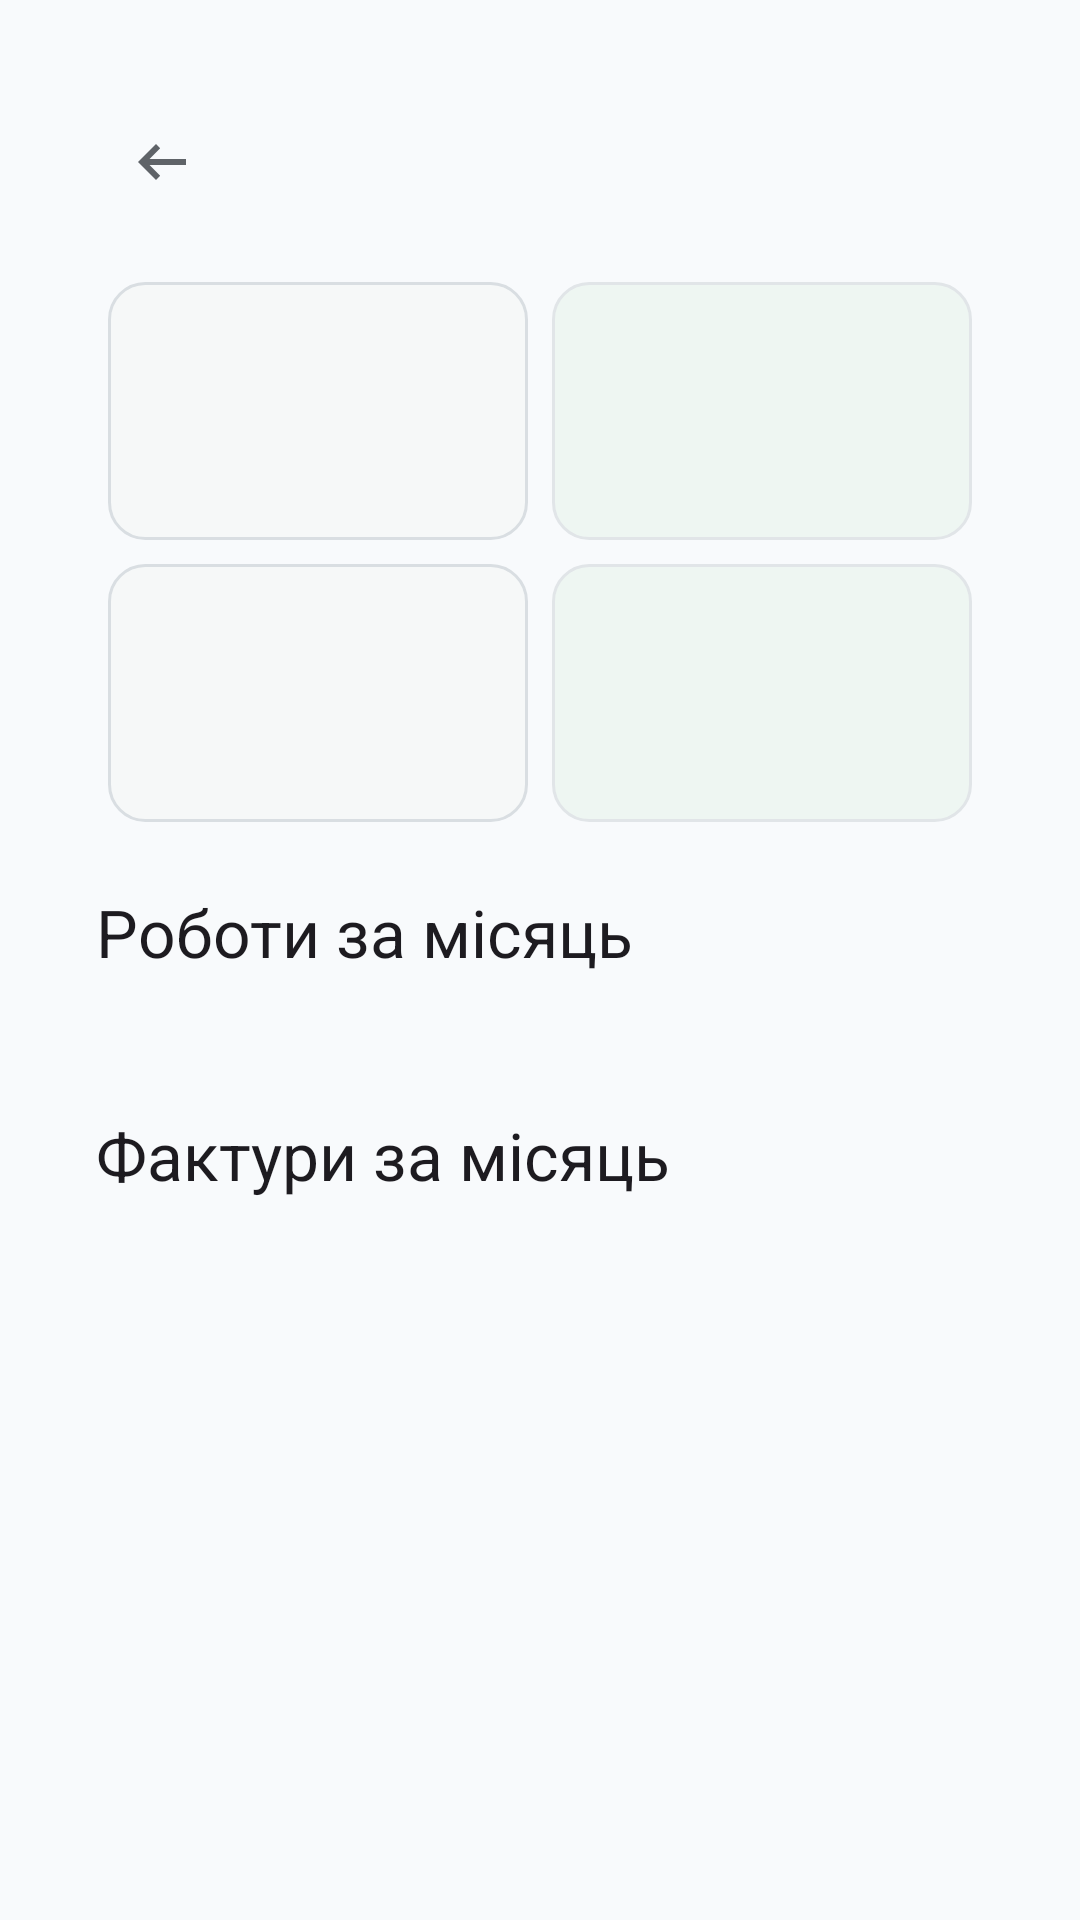

Produce the Android XML layout that renders to this screen, including the resource entries it uses.
<!-- AndroidManifest.xml: application theme Theme.WorkTracker -->
<!-- res/layout/fragment_month_overview.xml -->
<?xml version="1.0" encoding="utf-8"?>
<ScrollView xmlns:android="http://schemas.android.com/apk/res/android"
    xmlns:app="http://schemas.android.com/apk/res-auto"
    xmlns:tools="http://schemas.android.com/tools"
    android:id="@+id/monthScroll"
    android:layout_width="match_parent"
    android:layout_height="match_parent"
    android:background="@color/background"
    android:fillViewport="true"
    android:padding="16dp"
    tools:context=".ui.MonthOverviewFragment">

    <LinearLayout
        android:id="@+id/monthContent"
        android:layout_width="match_parent"
        android:layout_height="wrap_content"
        android:orientation="vertical"
        android:padding="16dp">

        <LinearLayout
            android:layout_width="match_parent"
            android:layout_height="wrap_content"
            android:gravity="center_vertical"
            android:orientation="horizontal">

            <ImageButton
                android:id="@+id/buttonPrevOverviewMonth"
                android:layout_width="44dp"
                android:layout_height="44dp"
                android:background="?attr/selectableItemBackgroundBorderless"
                android:contentDescription="@string/calendar_prev_month"
                android:padding="10dp"
                android:src="@drawable/ic_arrow_left" />

            <TextView
                android:id="@+id/textMonthTitle"
                style="@style/TextAppearance.Material3.HeadlineSmall"
                android:layout_width="0dp"
                android:layout_height="wrap_content"
                android:layout_weight="1"
                android:gravity="center"
                tools:text="Травень 2026" />

            <ImageButton
                android:id="@+id/buttonNextOverviewMonth"
                android:layout_width="44dp"
                android:layout_height="44dp"
                android:background="?attr/selectableItemBackgroundBorderless"
                android:contentDescription="@string/calendar_next_month"
                android:padding="10dp"
                android:src="@drawable/ic_arrow_right" />
        </LinearLayout>

        <GridLayout
            android:layout_width="match_parent"
            android:layout_height="wrap_content"
            android:layout_marginTop="14dp"
            android:alignmentMode="alignMargins"
            android:columnCount="2"
            android:useDefaultMargins="true">

            <TextView
                android:id="@+id/textMonthHours"
                style="@style/TextAppearance.Material3.TitleMedium"
                android:layout_width="0dp"
                android:layout_height="wrap_content"
                android:layout_columnWeight="1"
                android:background="@drawable/bg_stat_tile"
                android:minHeight="86dp"
                android:padding="16dp"
                tools:text="Години\n150 hod" />

            <TextView
                android:id="@+id/textMonthSalary"
                style="@style/TextAppearance.Material3.TitleMedium"
                android:layout_width="0dp"
                android:layout_height="wrap_content"
                android:layout_columnWeight="1"
                android:background="@drawable/bg_stat_tile_bonus"
                android:minHeight="86dp"
                android:padding="16dp"
                tools:text="Зарплата\n1 500,00 €" />

            <TextView
                android:id="@+id/textMonthDays"
                style="@style/TextAppearance.Material3.TitleMedium"
                android:layout_width="0dp"
                android:layout_height="wrap_content"
                android:layout_columnWeight="1"
                android:background="@drawable/bg_stat_tile"
                android:minHeight="86dp"
                android:padding="16dp"
                tools:text="Дні\n20" />

            <TextView
                android:id="@+id/textMonthInvoices"
                style="@style/TextAppearance.Material3.TitleMedium"
                android:layout_width="0dp"
                android:layout_height="wrap_content"
                android:layout_columnWeight="1"
                android:background="@drawable/bg_stat_tile_bonus"
                android:minHeight="86dp"
                android:padding="16dp"
                tools:text="Фактури\n1" />
        </GridLayout>

        <TextView
            style="@style/TextAppearance.Material3.TitleLarge"
            android:layout_width="wrap_content"
            android:layout_height="wrap_content"
            android:layout_marginTop="18dp"
            android:text="@string/month_jobs_title" />

        <TextView
            android:id="@+id/textMonthJobs"
            style="@style/TextAppearance.Material3.BodyMedium"
            android:layout_width="match_parent"
            android:layout_height="wrap_content"
            android:layout_marginTop="8dp"
            android:textColor="@color/onSurface"
            tools:text="LOKALPRO · 150 hod · 1 500,00 €" />

        <TextView
            style="@style/TextAppearance.Material3.TitleLarge"
            android:layout_width="wrap_content"
            android:layout_height="wrap_content"
            android:layout_marginTop="18dp"
            android:text="@string/month_invoices_title" />

        <TextView
            android:id="@+id/textMonthInvoiceList"
            style="@style/TextAppearance.Material3.BodyMedium"
            android:layout_width="match_parent"
            android:layout_height="wrap_content"
            android:layout_marginTop="8dp"
            android:textColor="@color/onSurface"
            tools:text="20260401 · Demo klient · 1 500,00 €" />
    </LinearLayout>
</ScrollView>
<!-- resources referenced by this layout -->
<resources>
  <color name="background">#F8FAFC</color>
  <color name="onSurface">#111827</color>
  <!-- drawable bg_stat_tile (drawable) -->
  <?xml version="1.0" encoding="utf-8"?>
  <shape xmlns:android="http://schemas.android.com/apk/res/android">
      <corners android:radius="12dp" />
      <solid android:color="@color/field_surface_alt" />
      <stroke
          android:width="1dp"
          android:color="@color/job_card_stroke" />
  </shape>
  <!-- drawable bg_stat_tile_bonus (drawable) -->
  <?xml version="1.0" encoding="utf-8"?>
  <shape xmlns:android="http://schemas.android.com/apk/res/android">
      <corners android:radius="12dp" />
      <solid android:color="#EEF6F2" />
      <stroke
          android:width="1dp"
          android:color="@color/chart_grid" />
  </shape>
  <!-- drawable ic_arrow_left (drawable) -->
  <vector xmlns:android="http://schemas.android.com/apk/res/android"
      android:width="24dp"
      android:height="24dp"
      android:viewportWidth="960"
      android:viewportHeight="960">
    <path
        android:pathData="M400,720 L160,480l240,-240 56,58 -142,142h486v80L314,520l142,142 -56,58Z"
        android:fillColor="#5f6368"/>
  </vector>
  <string name="calendar_next_month">Наступний місяць</string>
  <string name="calendar_prev_month">Попередній місяць</string>
  <string name="month_invoices_title">Фактури за місяць</string>
  <string name="month_jobs_title">Роботи за місяць</string>
  <color name="field_surface_alt">#F6F8F8</color>
  <color name="job_card_stroke">#D9DEE2</color>
  <color name="chart_grid">#E1E5E8</color>
  <color name="primary">#0F766E</color>
  <color name="onPrimary">#FFFFFF</color>
  <color name="primaryContainer">#E5F0F3</color>
  <color name="onPrimaryContainer">#0D2A3D</color>
  <color name="secondary">#2F6B4F</color>
  <color name="onSecondary">#FFFFFF</color>
  <color name="secondaryContainer">#E5F2EC</color>
  <color name="onSecondaryContainer">#12352E</color>
  <color name="tertiary">#B86B16</color>
  <color name="onTertiary">#FFFFFF</color>
  <color name="tertiaryContainer">#F6E5CC</color>
  <color name="onTertiaryContainer">#503106</color>
  <color name="error">#B3261E</color>
  <color name="onError">#FFFFFF</color>
  <color name="onBackground">#111827</color>
  <color name="surface">#FFFFFF</color>
  <style name="Widget.WorkTracker.Button" parent="Widget.Material3.Button">
          <item name="cornerRadius">14dp</item>
          <item name="android:minHeight">54dp</item>
          <item name="android:insetTop">0dp</item>
          <item name="android:insetBottom">0dp</item>
          <item name="backgroundTint">@color/primary</item>
          <item name="android:textColor">@color/onPrimary</item>
          <item name="iconTint">@color/onPrimary</item>
      </style>
  <style name="TextAppearance.WorkTracker.DialogTitle" parent="MaterialAlertDialog.Material3.Title.Text">
          <item name="android:textColor">@color/onSurface</item>
          <item name="android:textSize">20sp</item>
      </style>
  <style name="TextAppearance.WorkTracker.DialogBody" parent="TextAppearance.Material3.BodyMedium">
          <item name="android:textColor">@color/job_hint_text</item>
          <item name="android:textSize">15sp</item>
          <item name="android:lineSpacingExtra">2dp</item>
      </style>
  <style name="Widget.WorkTracker.DialogButton" parent="Widget.Material3.Button.TextButton.Dialog">
          <item name="android:textAllCaps">false</item>
          <item name="android:textColor">@color/primary</item>
          <item name="iconTint">@color/primary</item>
      </style>
  <style name="ShapeAppearance.WorkTracker.RoundedDialog" parent="">
          <item name="cornerFamily">rounded</item>
          <item name="cornerSize">18dp</item>
      </style>
  <color name="job_hint_text">#687076</color>
</resources>
